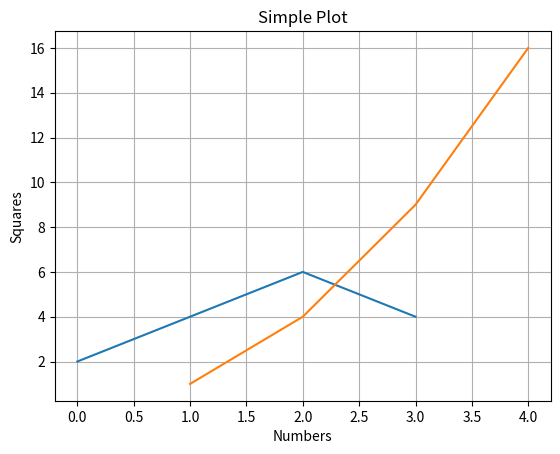

This figure's Python source:
#matplotlib is a plotting library for the Python programming language and its numerical mathematics extension NumPy.

import matplotlib.pyplot as plt

plt.plot([2, 4, 6, 4])
plt.ylabel('Numbers')#y axis label
plt.xlabel('Indices')#x axis label
plt.title('Simple Plot')#title of the plot
plt.show()#show the plot
#grid 
plt.plot([1,2,3,4],[1,4,9,16])
plt.xlabel('Numbers')
plt.ylabel('Squares')
plt.grid()#grid on
plt.show()
